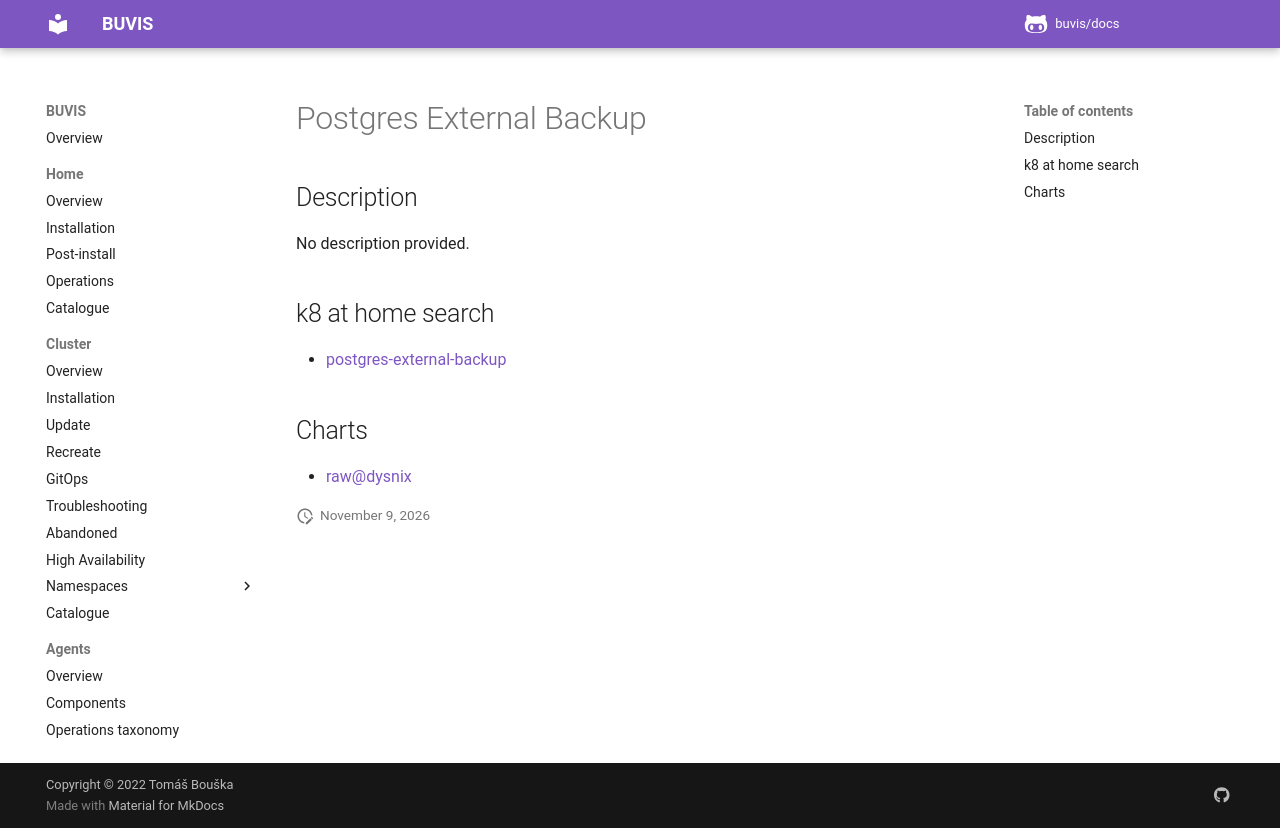

repository: buvis/docs · page: cluster/catalogue/postgres-external-backup/index.html · generator: mkdocs

# Postgres External Backup

## Description

No description provided.

## k8 at home search

- [postgres-external-backup](https://nanne.dev/k8s-at-home-search/#/postgres-external-backup)

## Charts

- [raw@dysnix](https://dysnix.github.io/charts/)
